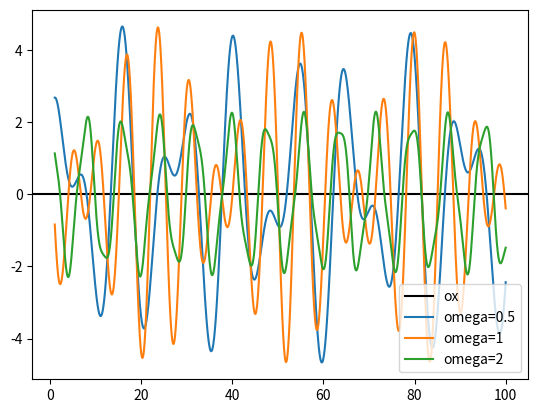

Reproduce this figure in Python.
import matplotlib.pyplot as plt
import numpy as np
import cmath as cm

# Definiujemy funkcje
def xt(t, d, omega):
  w2=5/8
  o = omega
  c1 = 1
  c2 = 1
  
  return np.exp(t*(-d-cm.sqrt(d**2-w2))) * c1 + np.exp(t*(-d+cm.sqrt(d**2-w2))) * c2 + (2*d*o*np.cos(o*t)+o**2*np.sin(o*t)-w2*np.sin(o*t))/((2*d**2+o**2-w2+2*d*cm.sqrt(d**2-w2))*(-2*d**2-o**2+w2+2*d*cm.sqrt(d**2-w2)))

domain= np.linspace(1, 100, 10000)

d=0

omega1 = 0.5
omega2 = 1
omega3 = 2

fig, ax = plt.subplots()

y1 = []
y2 = []
y3 = []

for i in domain:
  y1.append(xt(i, d, omega1))
  y2.append(xt(i, d, omega2))
  y3.append(xt(i, d, omega3))
  
f = plt.figure()
f.set_figwidth(400)
f.set_figheight(100)

ax.axhline(y=0, color='k')
ax.plot(domain, y1)
ax.plot(domain, y2)
ax.plot(domain, y3)

ax.legend(['ox','omega=0.5', 'omega=1', 'omega=2'], loc="lower right")

plt.show()
